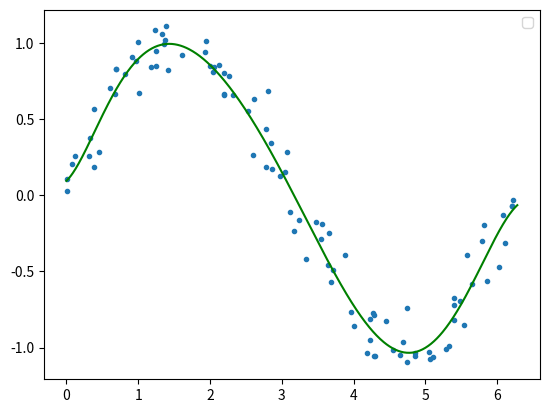

This chart was generated by the following Python code:
#!/usr/bin/python
# coding=utf-8
#此版本在最小二乘法的基础上加入了惩罚项优化

import numpy
import random
import matplotlib.pyplot as pt
import math

fig = pt.figure()
ax = fig.add_subplot(111)

# 在0-2*pi的区间上生成100个点作为输入数据
X = numpy.linspace(0,2*numpy.pi,100,endpoint=True)
Y = numpy.sin(X)

# 对输入数据加入gauss噪声
mu = 0# 定义gauss噪声的均值
sigma = 0.12# 定义gauss噪声的方差
for i in range(X.size):
	X[i] += random.gauss(mu,sigma)
	Y[i] += random.gauss(mu,sigma)
	
# 画出加入gauss噪声的所有数据点
ax.plot(X,Y,linestyle='',marker='.')
#pt.show()

# 定义函数阶数
order = 9

# 求解系数矩阵，设方程组为X·A=Y，此时X矩阵对角线上各元素都加上了lamda
matrix_X=[]#设为矩阵X
for i in range(0,order+1):
	row=[]#定义矩阵X的每一行
	for j in range(0,order+1):
		element=0.0#定义单个元素
		#计算X[i][j]
		for k in range(0,len(X)):
			mul=1.0
			for l in range(0,j+i):
				mul=mul*X[k]
			element+=mul
		row.append(element)
	matrix_X.append(row)
	
#print(len(X))
#print(matrix_X[0][0])
matrix_X=numpy.array(matrix_X)

matrix_Y=[]#设为矩阵Y
for i in range(0,order+1):
	row=0.0
	for k in range(0,len(X)):
		element=1.0
		for l in range(0,i):
			element=element*X[k]
		row+=Y[k]*element
	matrix_Y.append(row)
 
matrix_Y=numpy.array(matrix_Y)

#求解矩阵A
matrix_A=numpy.linalg.solve(matrix_X,matrix_Y)

#画出拟合后的曲线
#print(matrix_A)
x_t= numpy.arange(0,2*numpy.pi,0.01)
y_t=[]
for i in range(0,len(x_t)):
	value=0.0
	for j in range(0,order+1):
		dy=1.0
		for k in range(0,j):
			dy*=x_t[i]
		dy*=matrix_A[j]
		value+=dy
	y_t.append(value)
	
ax.plot(x_t,y_t,color='g',linestyle='-',marker='')

ax.legend()
#展示图像
pt.show()